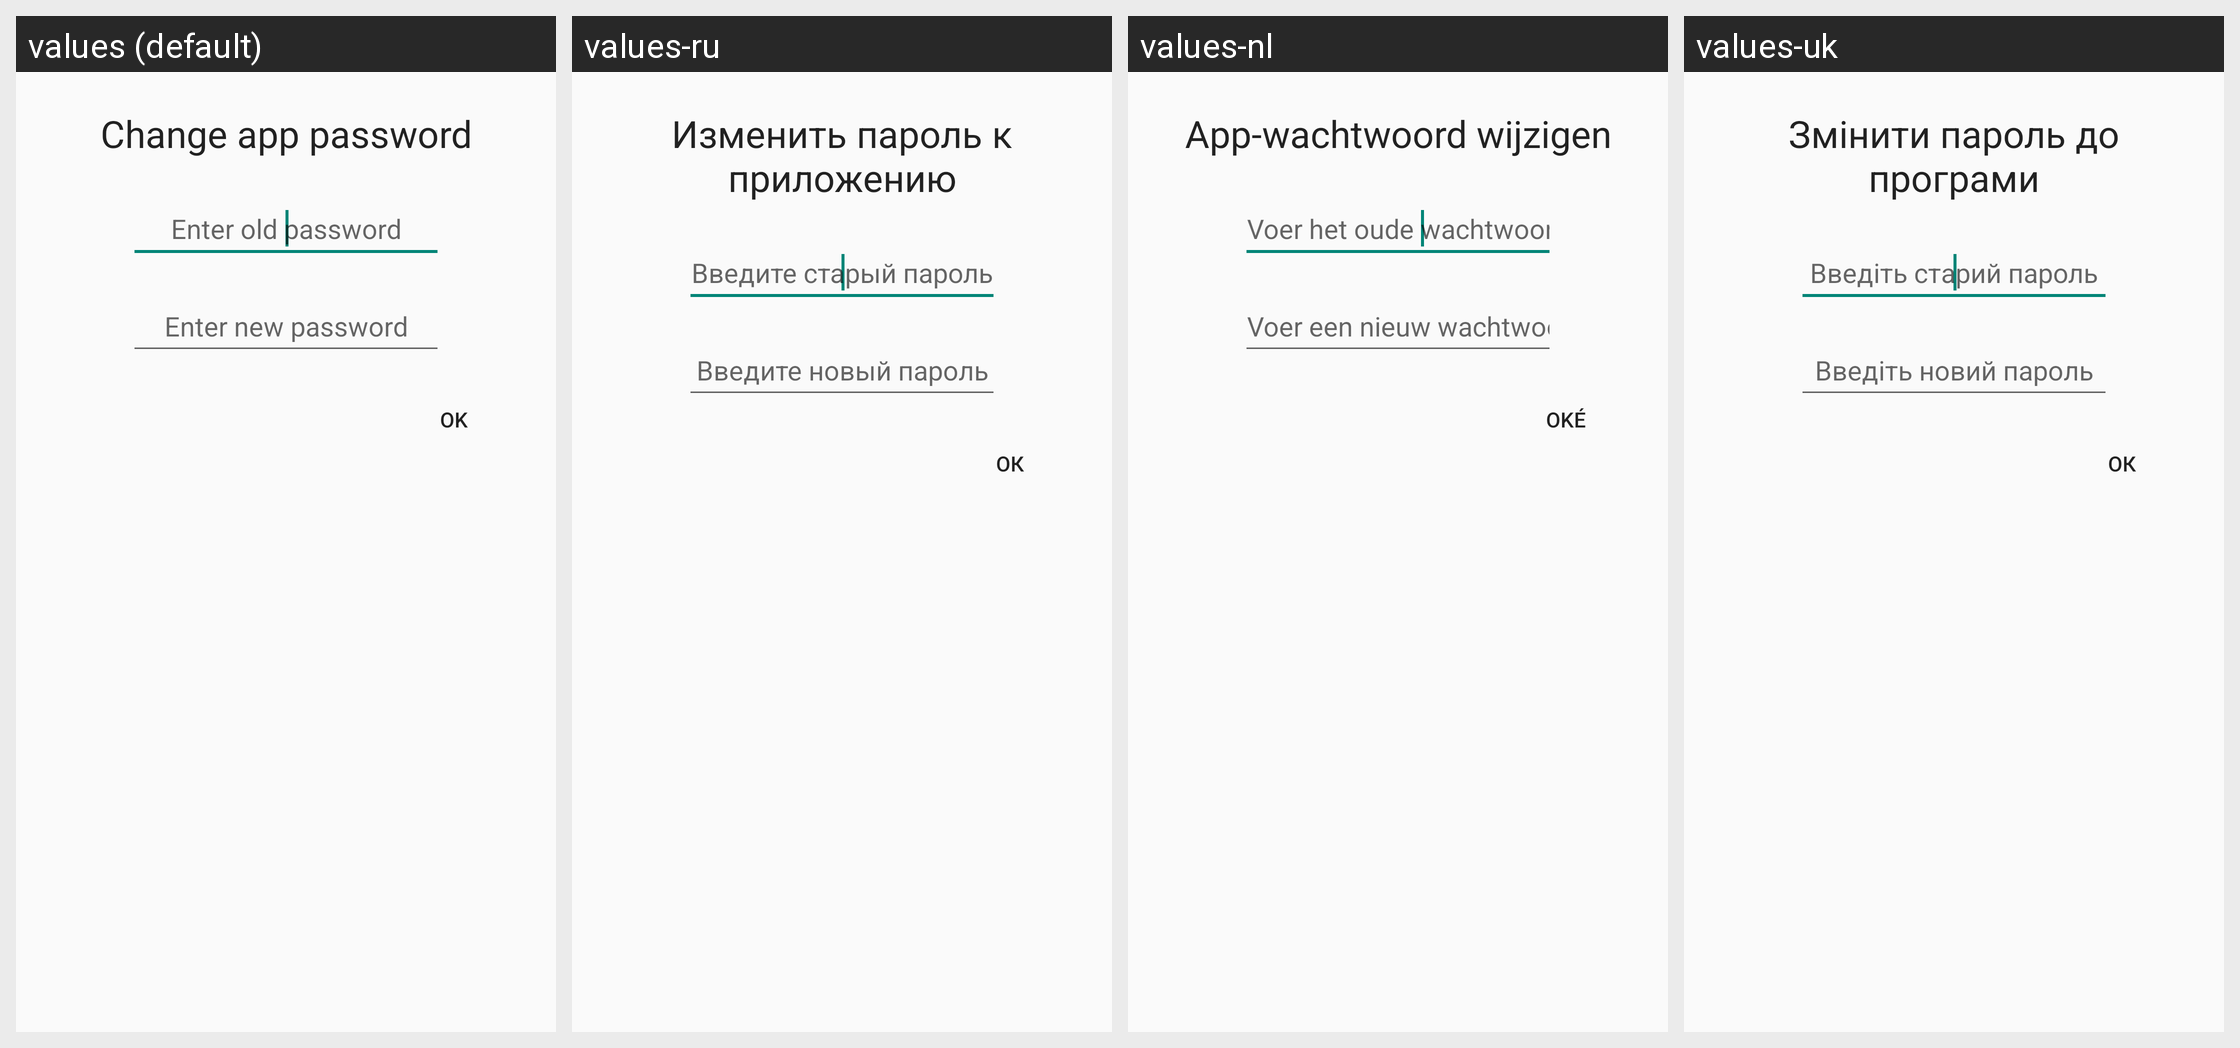

For this localized Android screen grid, give each drawn string resource with its value in every locale shown.
Android screen res/layout/pass_change_dialog.xml rendered under 4 locales, left to right: values (default), values-ru, values-nl, values-uk. Device: Nexus 5 (rendered at 1080×1920; each locale shown at half size, 540×960, under a caption strip naming it); theme HomeWhite.
Strings drawn on this screen, with the default value and each locale's value (text and hints the layout hard-codes, and strings that could not be matched under every locale, appear in the picture but are not listed):

about_dialog_title
  values: Change app password
  values-ru: Изменить пароль к приложению
  values-nl: App-wachtwoord wijzigen
  values-uk: Змінити пароль до програми

dialog_old_text
  values: Enter old password
  values-ru: Введите старый пароль
  values-nl: Voer het oude wachtwoord in
  values-uk: Введіть старий пароль

dialog_new_text
  values: Enter new password
  values-ru: Введите новый пароль
  values-nl: Voer een nieuw wachtwoord in
  values-uk: Введіть новий пароль

button_ok
  values: OK
  values-ru: ОК
  values-nl: Oké
  values-uk: ОК
